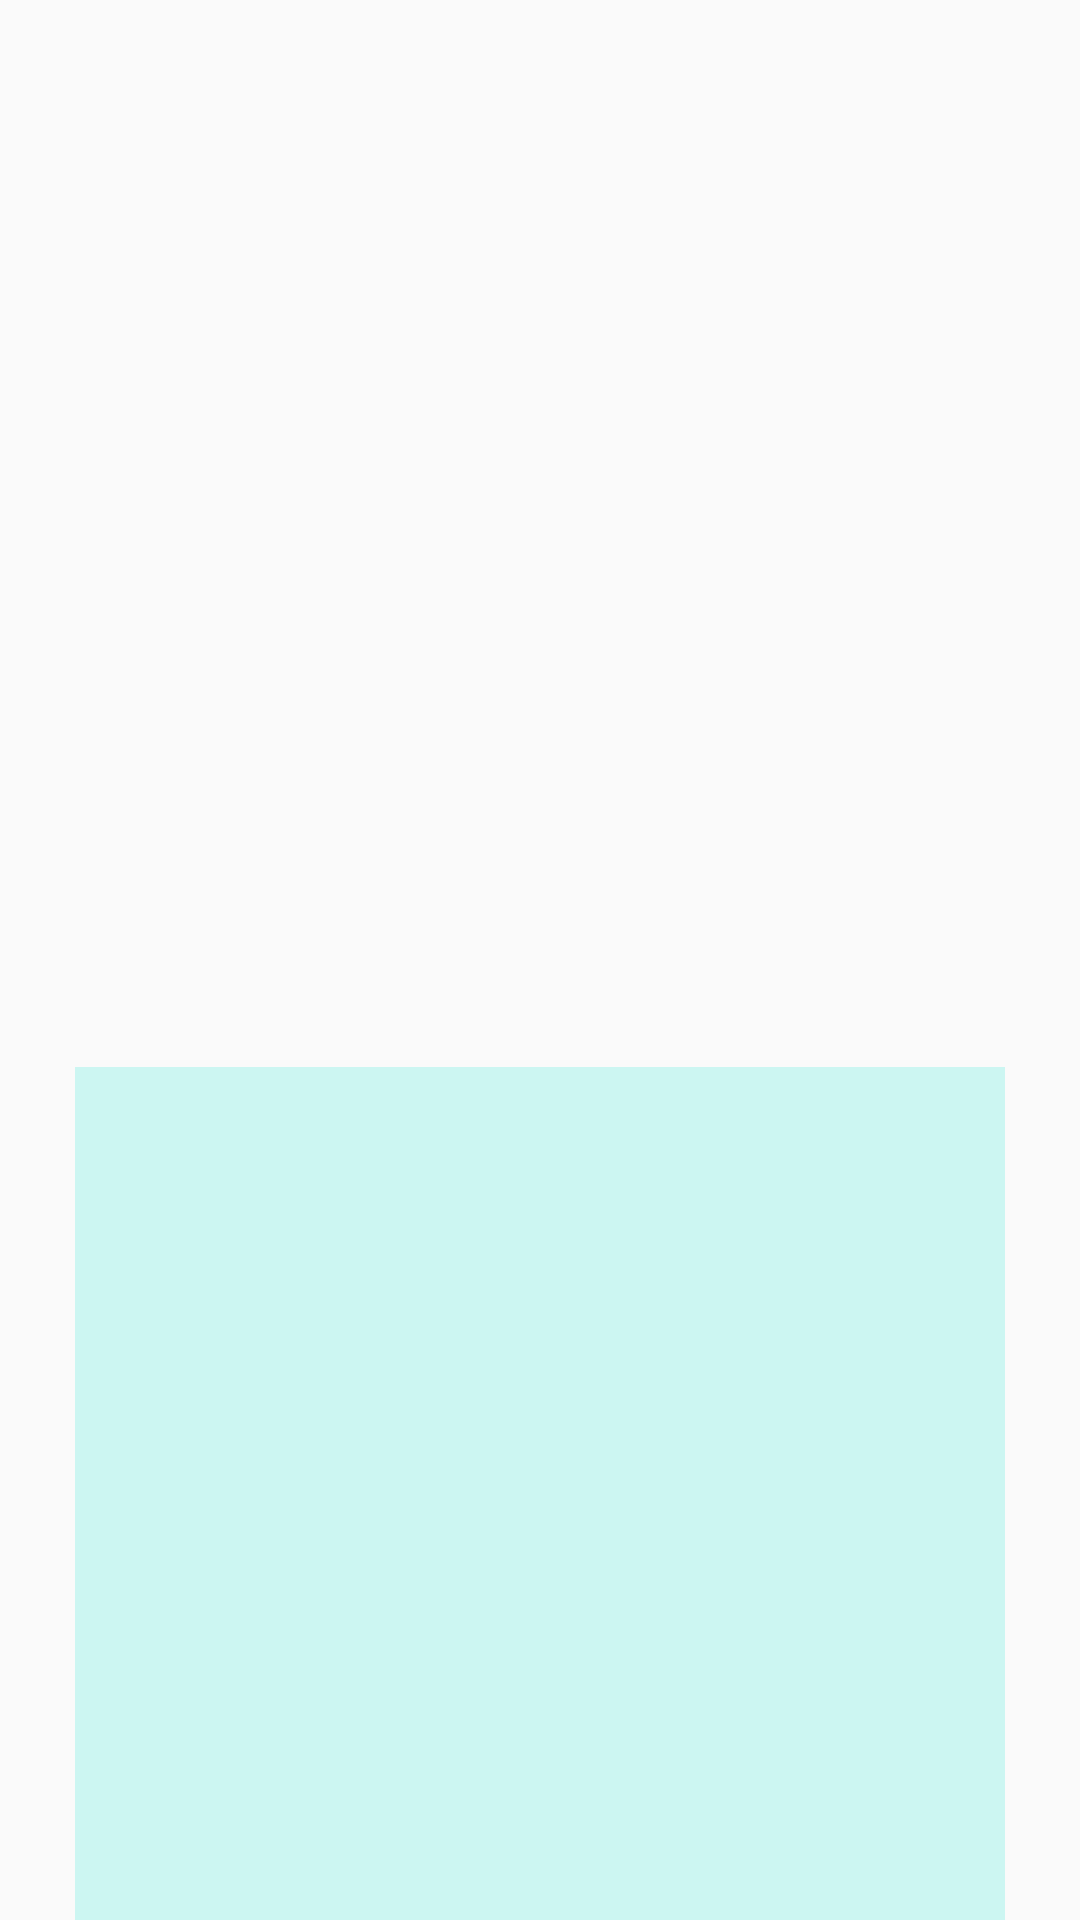

Reconstruct the res/layout file that produces this screen, plus the resources it refers to.
<!-- AndroidManifest.xml: application theme AppTheme -->
<!-- res/layout/activity_details.xml -->
<?xml version="1.0" encoding="utf-8"?>
<LinearLayout
    xmlns:android="http://schemas.android.com/apk/res/android"
    xmlns:app="http://schemas.android.com/apk/res-auto"
    xmlns:tools="http://schemas.android.com/tools"
    android:layout_width="match_parent"
    android:layout_height="match_parent"
    android:orientation="vertical"
    tools:context=".presentation.details.DetailsActivity">

    <TextView
        android:id="@+id/nameTown"
        android:layout_gravity="center_horizontal"
        android:layout_width="wrap_content"
        android:layout_height="wrap_content"
        android:textSize="16sp"
        tools:text="Tomsk" />

    <TextView
        android:id="@+id/townTemp"
        android:layout_width="wrap_content"
        android:layout_height="wrap_content"
        android:layout_margin="24dp"
        android:textSize="16sp"
        tools:text="20" />

    <TextView
        android:id="@+id/tomorrow"
        android:layout_width="wrap_content"
        android:layout_height="wrap_content"
        android:layout_margin="24dp"
        android:textSize="16sp"
        tools:text="99км/ч" />

    <TextView
        android:id="@+id/cloudcover"
        android:layout_width="wrap_content"
        android:layout_height="wrap_content"
        android:layout_margin="24dp"
        android:textSize="16sp"
        tools:text="Ясно"
        />


















    <FrameLayout
        android:id="@+id/fragmentContainer"
        android:layout_width="match_parent"
        android:layout_height="350dp"
        android:layout_marginLeft="25dp"
        android:layout_marginRight="25dp"
        android:layout_marginTop="125dp"
        android:background="#CCF6F2"
        />

</LinearLayout>
<!-- resources referenced by this layout -->
<resources>
  <style name="RoundedCornerButton" parent="@style/Widget.AppCompat.Button.Colored">
          <item name="background">@drawable/insert</item>
          <item name="colorButtonNormal">#1a237e</item>
          <item name="colorControlHighlight">#673ab7</item>
      </style>
  <style name="AppTheme" parent="Theme.AppCompat.Light.NoActionBar">
          <item name="colorPrimary">@color/colorPrimary</item>
          <item name="colorPrimaryDark">@color/colorPrimaryDark</item>
          <item name="colorAccent">@color/colorAccent</item>
      </style>
  <!-- not gathered from this repository: default colours our renderer supplied (Android Studio template values) -->
  <color name="colorPrimary">#FF6200EE</color>
  <color name="colorPrimaryDark">#FF3700B3</color>
  <color name="colorAccent">#FF03DAC5</color>
</resources>
